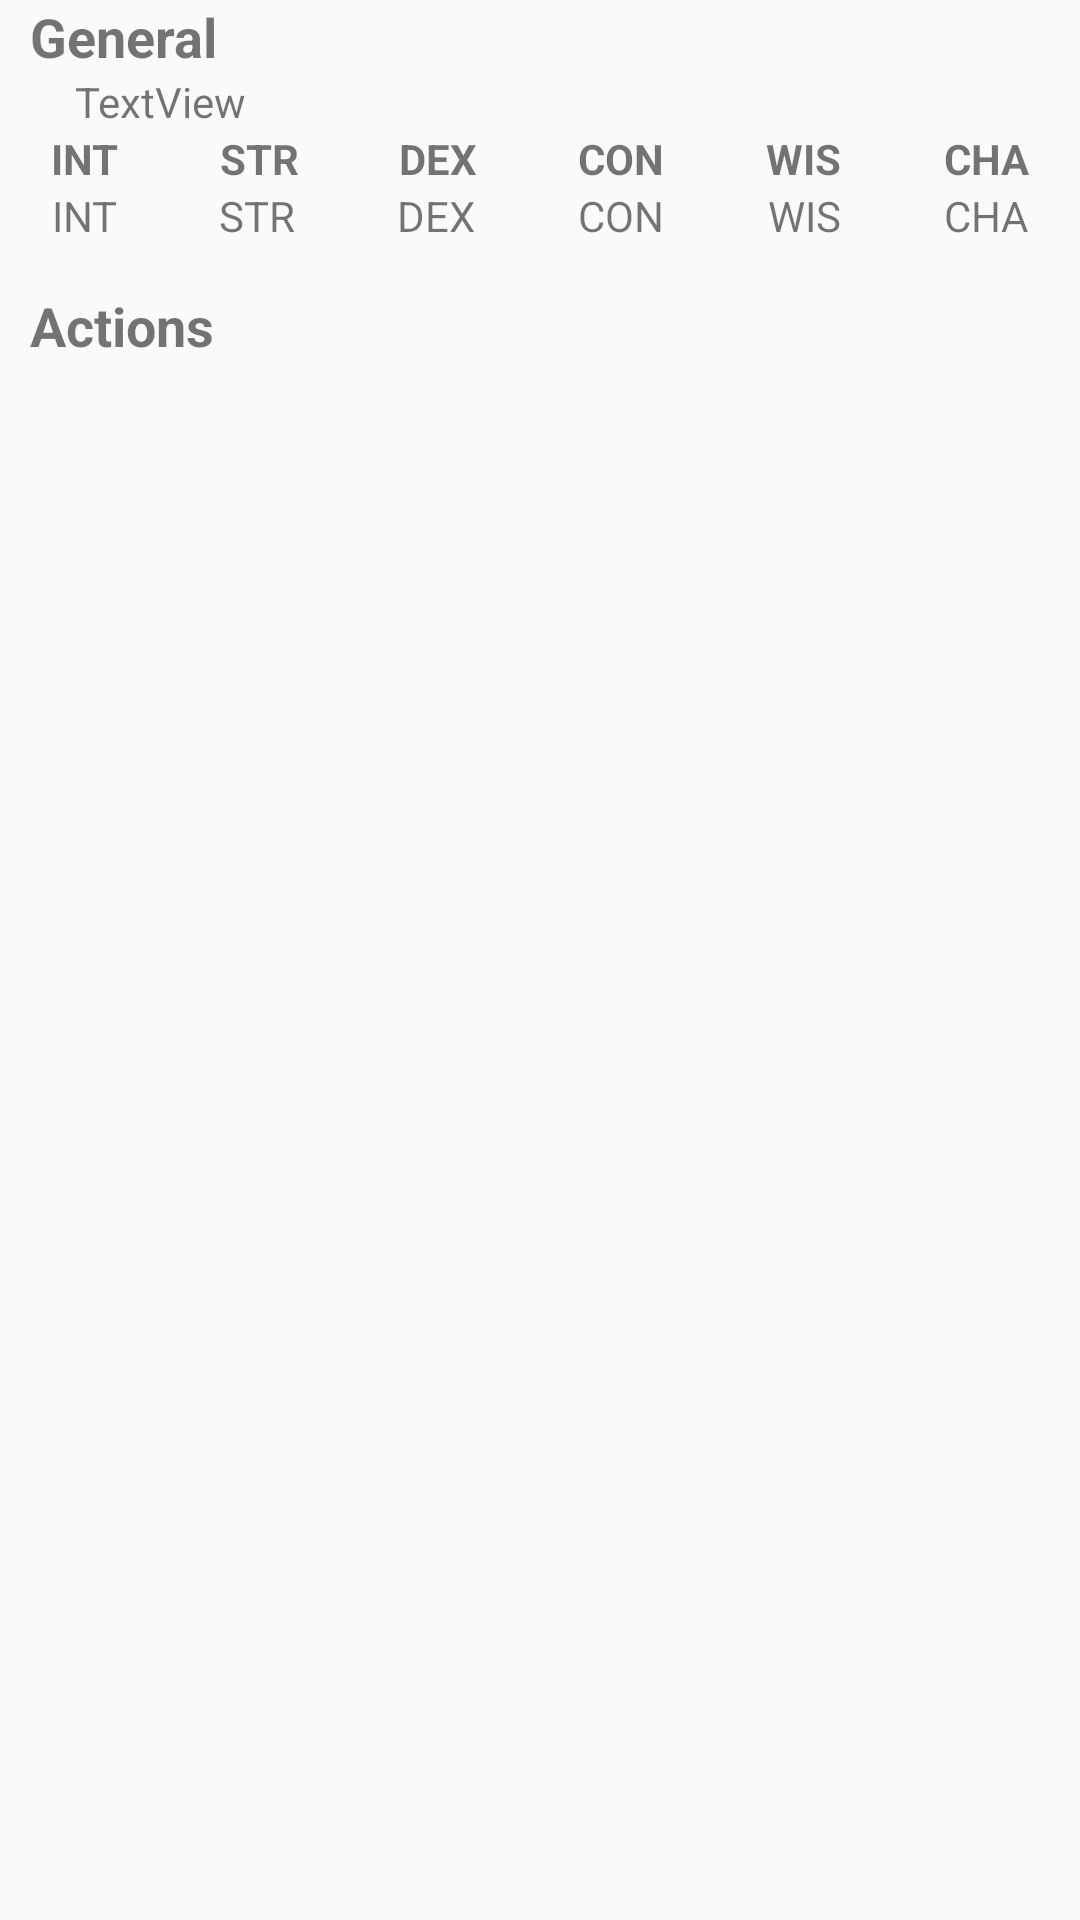

The Android layout XML behind this screen, and the referenced resources:
<!-- AndroidManifest.xml: application theme AppTheme -->
<!-- res/layout/monster_full.xml -->
<?xml version="1.0" encoding="utf-8"?>
<RelativeLayout xmlns:android="http://schemas.android.com/apk/res/android"
    xmlns:tools="http://schemas.android.com/tools"
    android:layout_width="match_parent"
    android:layout_height="match_parent">

    <ScrollView
        android:layout_width="match_parent"
        android:layout_height="match_parent">

        <LinearLayout
            android:layout_width="match_parent"
            android:layout_height="wrap_content"
            android:orientation="vertical">

            <TextView
                android:id="@+id/monsterStatsTitle"
                android:layout_width="match_parent"
                android:layout_height="wrap_content"
                android:paddingLeft="10dp"
                android:paddingRight="15dp"
                android:text="General"
                android:textSize="18sp"
                android:textStyle="bold" />

            <LinearLayout
                android:layout_width="match_parent"
                android:layout_height="match_parent"
                android:orientation="horizontal">

                <TextView
                    android:id="@+id/monsterData"
                    android:layout_width="wrap_content"
                    android:layout_height="wrap_content"
                    android:layout_weight="0"
                    android:paddingLeft="10dp"
                    android:paddingRight="10dp"
                    android:text=""
                    android:textStyle="bold" />

                <TextView
                    android:id="@+id/monsterTitles"
                    android:layout_width="wrap_content"
                    android:layout_height="wrap_content"
                    android:layout_weight="0"
                    android:paddingLeft="5dp"
                    android:paddingRight="10dp"
                    android:text="TextView" />
            </LinearLayout>

            <LinearLayout
                android:layout_width="match_parent"
                android:layout_height="match_parent"
                android:orientation="horizontal">

                <TextView
                    android:id="@+id/intTitle"
                    android:layout_width="wrap_content"
                    android:layout_height="wrap_content"
                    android:layout_weight="1"
                    android:text="INT"
                    android:textAlignment="center"
                    android:textStyle="bold" />

                <TextView
                    android:id="@+id/strTitle"
                    android:layout_width="wrap_content"
                    android:layout_height="wrap_content"
                    android:layout_weight="1"
                    android:text="STR"
                    android:textAlignment="center"
                    android:textStyle="bold" />

                <TextView
                    android:id="@+id/dexTitle"
                    android:layout_width="wrap_content"
                    android:layout_height="wrap_content"
                    android:layout_weight="1"
                    android:text="DEX"
                    android:textAlignment="center"
                    android:textStyle="bold" />

                <TextView
                    android:id="@+id/constitutionTitle"
                    android:layout_width="wrap_content"
                    android:layout_height="wrap_content"
                    android:layout_weight="1"
                    android:text="CON"
                    android:textAlignment="center"
                    android:textStyle="bold" />

                <TextView
                    android:id="@+id/wisdomTitle"
                    android:layout_width="wrap_content"
                    android:layout_height="wrap_content"
                    android:layout_weight="1"
                    android:text="WIS"
                    android:textAlignment="center"
                    android:textStyle="bold" />

                <TextView
                    android:id="@+id/charismaTitle"
                    android:layout_width="wrap_content"
                    android:layout_height="wrap_content"
                    android:layout_weight="1"
                    android:text="CHA"
                    android:textAlignment="center"
                    android:textStyle="bold" />

            </LinearLayout>

            <LinearLayout
                android:layout_width="match_parent"
                android:layout_height="match_parent"
                android:orientation="horizontal"
                android:paddingBottom="15dp">

                <TextView
                    android:id="@+id/monsterInt"
                    android:layout_width="wrap_content"
                    android:layout_height="wrap_content"
                    android:layout_weight="1"
                    android:text="INT"
                    android:textAlignment="center" />

                <TextView
                    android:id="@+id/monsterStr"
                    android:layout_width="wrap_content"
                    android:layout_height="wrap_content"
                    android:layout_weight="1"
                    android:text="STR"
                    android:textAlignment="center" />

                <TextView
                    android:id="@+id/monsterDex"
                    android:layout_width="wrap_content"
                    android:layout_height="wrap_content"
                    android:layout_weight="1"
                    android:text="DEX"
                    android:textAlignment="center" />

                <TextView
                    android:id="@+id/monsterCon"
                    android:layout_width="wrap_content"
                    android:layout_height="wrap_content"
                    android:layout_weight="1"
                    android:text="CON"
                    android:textAlignment="center" />

                <TextView
                    android:id="@+id/monsterWis"
                    android:layout_width="wrap_content"
                    android:layout_height="wrap_content"
                    android:layout_weight="1"
                    android:text="WIS"
                    android:textAlignment="center" />

                <TextView
                    android:id="@+id/monsterCha"
                    android:layout_width="wrap_content"
                    android:layout_height="wrap_content"
                    android:layout_weight="1"
                    android:text="CHA"
                    android:textAlignment="center" />

            </LinearLayout>

            <TextView
                android:id="@+id/monsterActions"
                android:layout_width="match_parent"
                android:layout_height="wrap_content"
                android:layout_weight="1"
                android:paddingLeft="10dp"
                android:paddingRight="10dp"
                android:text="Actions"
                android:textSize="18sp"
                android:textStyle="bold" />

            <TextView
                android:id="@+id/monsterActionData"
                android:layout_width="match_parent"
                android:layout_height="wrap_content"
                android:paddingLeft="10dp"
                android:paddingRight="10dp" />

            <TextView
                android:id="@+id/monsterLegendaryActionsTitle"
                android:layout_width="match_parent"
                android:layout_height="wrap_content"
                android:paddingLeft="10dp"
                android:textAlignment="viewStart"
                android:textSize="18sp"
                android:textStyle="bold" />

            <TextView
                android:id="@+id/monsterLegendaryActions"
                android:layout_width="match_parent"
                android:layout_height="wrap_content"
                android:paddingLeft="10dp"
                android:paddingRight="10dp" />

            <TextView
                android:id="@+id/monsterAbilityTitle"
                android:layout_width="match_parent"
                android:layout_height="wrap_content"
                android:paddingLeft="10dp"
                android:paddingRight="10dp"
                android:textSize="18sp"
                android:textStyle="bold" />

            <TextView
                android:id="@+id/monsterAbility"
                android:layout_width="match_parent"
                android:layout_height="wrap_content"
                android:paddingLeft="10dp"
                android:paddingRight="10dp" />

        </LinearLayout>
    </ScrollView>

</RelativeLayout>
<!-- resources referenced by this layout -->
<resources>
  <style name="AppTheme" parent="Theme.AppCompat.Light.DarkActionBar">
          
          <item name="colorPrimary">@color/colorPrimary</item>
          <item name="colorPrimaryDark">@color/colorPrimaryDark</item>
          <item name="colorAccent">@color/colorAccent</item>
      </style>
  <color name="colorPrimary">#6d1b1b</color>
  <color name="colorPrimaryDark">#00574B</color>
  <color name="colorAccent">#e8bebe</color>
</resources>
